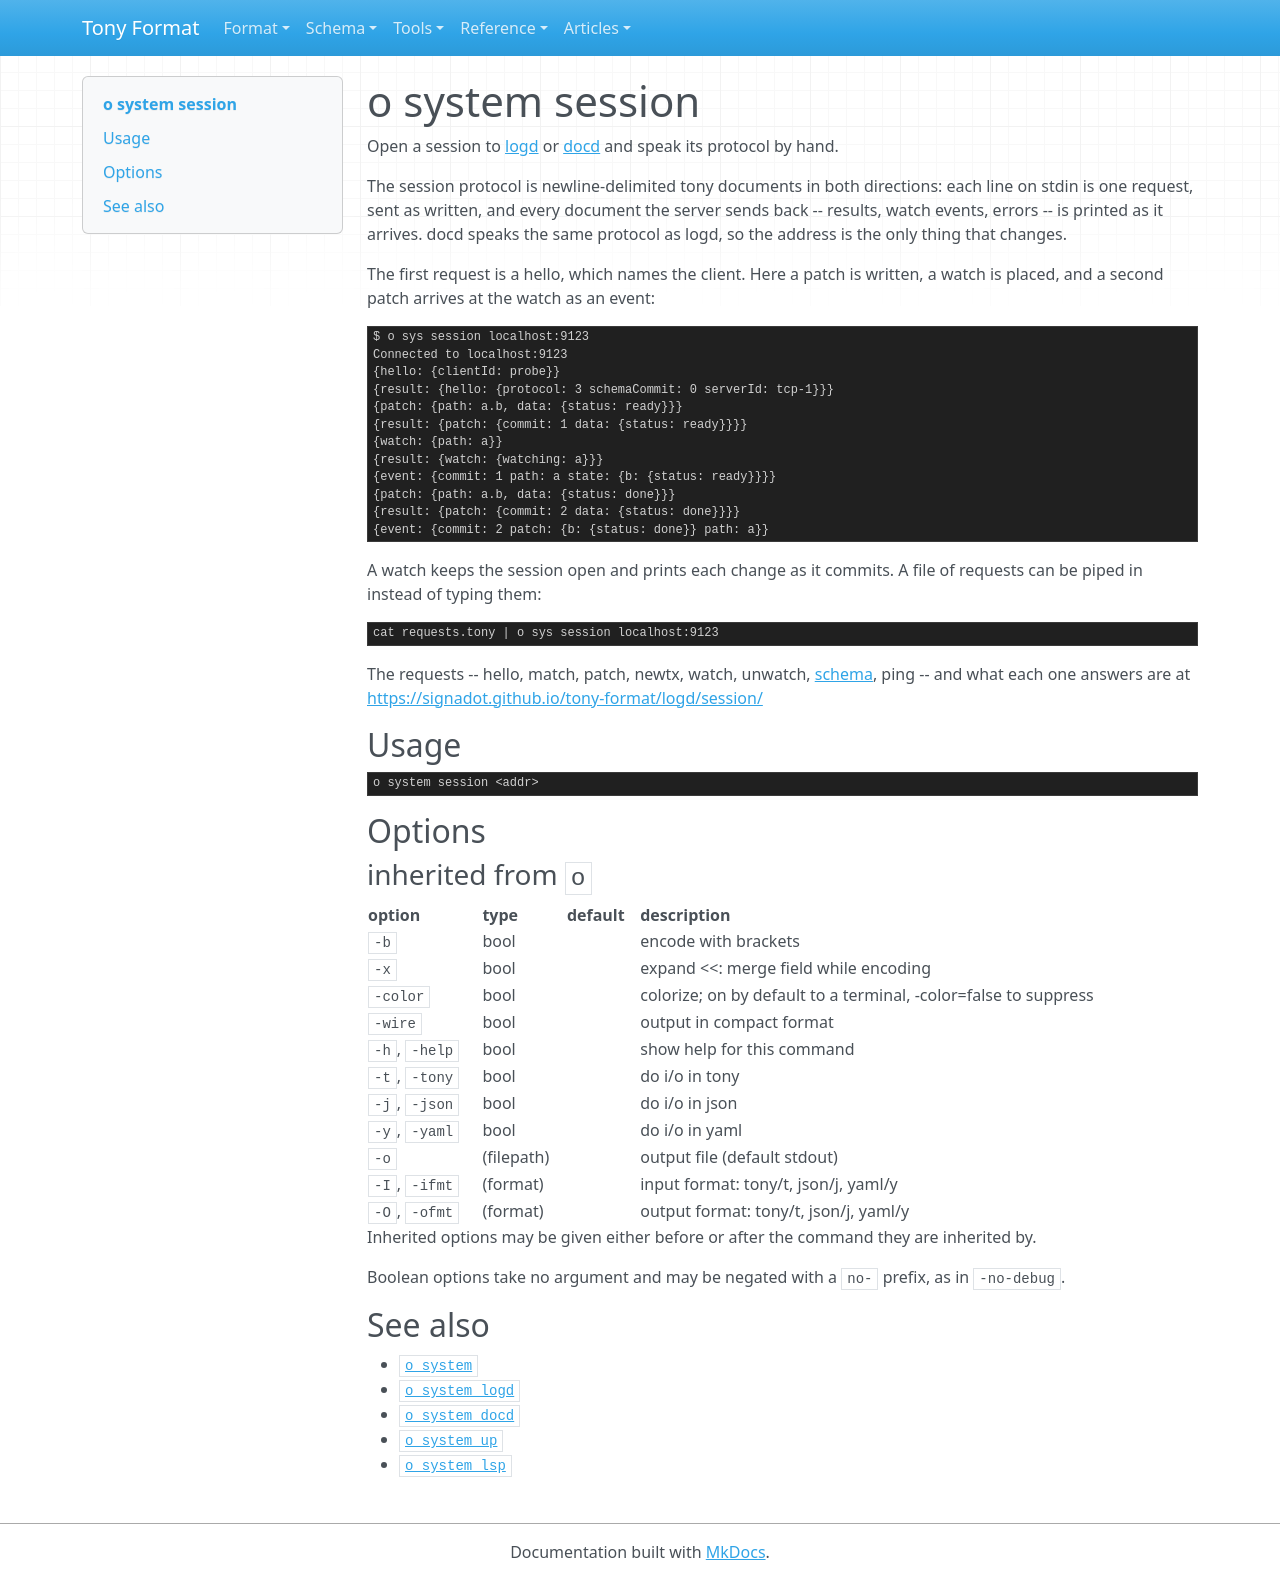

repository: signadot/tony-format · page: o/o-system-session/index.html · generator: mkdocs

# o system session

Open a session to [logd](https://signadot.github.io/tony-format/logd/) or [docd](https://signadot.github.io/tony-format/docd/) and speak its protocol by hand.

The session protocol is newline-delimited tony documents in both directions: each
line on stdin is one request, sent as written, and every document the server
sends back -- results, watch events, errors -- is printed as it arrives. docd
speaks the same protocol as logd, so the address is the only thing that changes.

The first request is a hello, which names the client. Here a patch is written,
a watch is placed, and a second patch arrives at the watch as an event:

    $ o sys session localhost:9123
    Connected to localhost:9123
    {hello: {clientId: probe}}
    {result: {hello: {protocol: 3 schemaCommit: 0 serverId: tcp-1}}}
    {patch: {path: a.b, data: {status: ready}}}
    {result: {patch: {commit: 1 data: {status: ready}}}}
    {watch: {path: a}}
    {result: {watch: {watching: a}}}
    {event: {commit: 1 path: a state: {b: {status: ready}}}}
    {patch: {path: a.b, data: {status: done}}}
    {result: {patch: {commit: 2 data: {status: done}}}}
    {event: {commit: 2 patch: {b: {status: done}} path: a}}

A watch keeps the session open and prints each change as it commits. A file of
requests can be piped in instead of typing them:

    cat requests.tony | o sys session localhost:9123

The requests -- hello, match, patch, newtx, watch, unwatch, [schema](https://signadot.github.io/tony-format/tonyschema/), ping -- and
what each one answers are at <https://signadot.github.io/tony-format/logd/session/>

## Usage

```
o system session <addr>
```

## Options

### inherited from `o`

| option | type | default | description |
| --- | --- | --- | --- |
| `-b` | bool |  | encode with brackets |
| `-x` | bool |  | expand <<: merge field while encoding |
| `-color` | bool |  | colorize; on by default to a terminal, -color=false to suppress |
| `-wire` | bool |  | output in compact format |
| `-h`, `-help` | bool |  | show help for this command |
| `-t`, `-tony` | bool |  | do i/o in tony |
| `-j`, `-json` | bool |  | do i/o in json |
| `-y`, `-yaml` | bool |  | do i/o in yaml |
| `-o` | (filepath) |  | output file (default stdout) |
| `-I`, `-ifmt` | (format) |  | input format: tony/t, json/j, yaml/y |
| `-O`, `-ofmt` | (format) |  | output format: tony/t, json/j, yaml/y |

Inherited options may be given either before or after the command they are inherited by.

Boolean options take no argument and may be negated with a `no-` prefix, as in `-no-debug`.

## See also

- [`o system`](o-system.md)
- [`o system logd`](o-system-logd.md)
- [`o system docd`](o-system-docd.md)
- [`o system up`](o-system-up.md)
- [`o system lsp`](o-system-lsp.md)
